Photos from the image-classification dataset "data" in the GitHub repository HITSNINJA/Mobilenet_Image_Classification. Its 4 classes are: glioma tumor, meningioma tumor, no tumor, pituitary tumor.

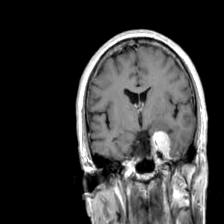
Label: meningioma tumor

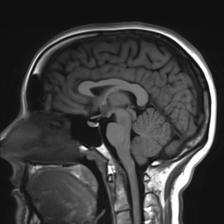
Label: no tumor

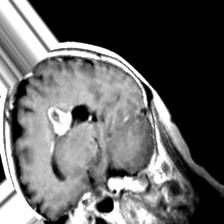
Label: glioma tumor

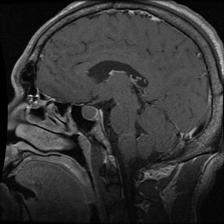
Label: pituitary tumor

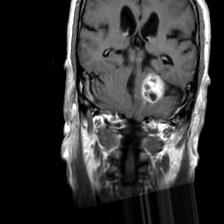
Label: meningioma tumor

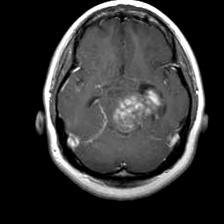
Label: glioma tumor
